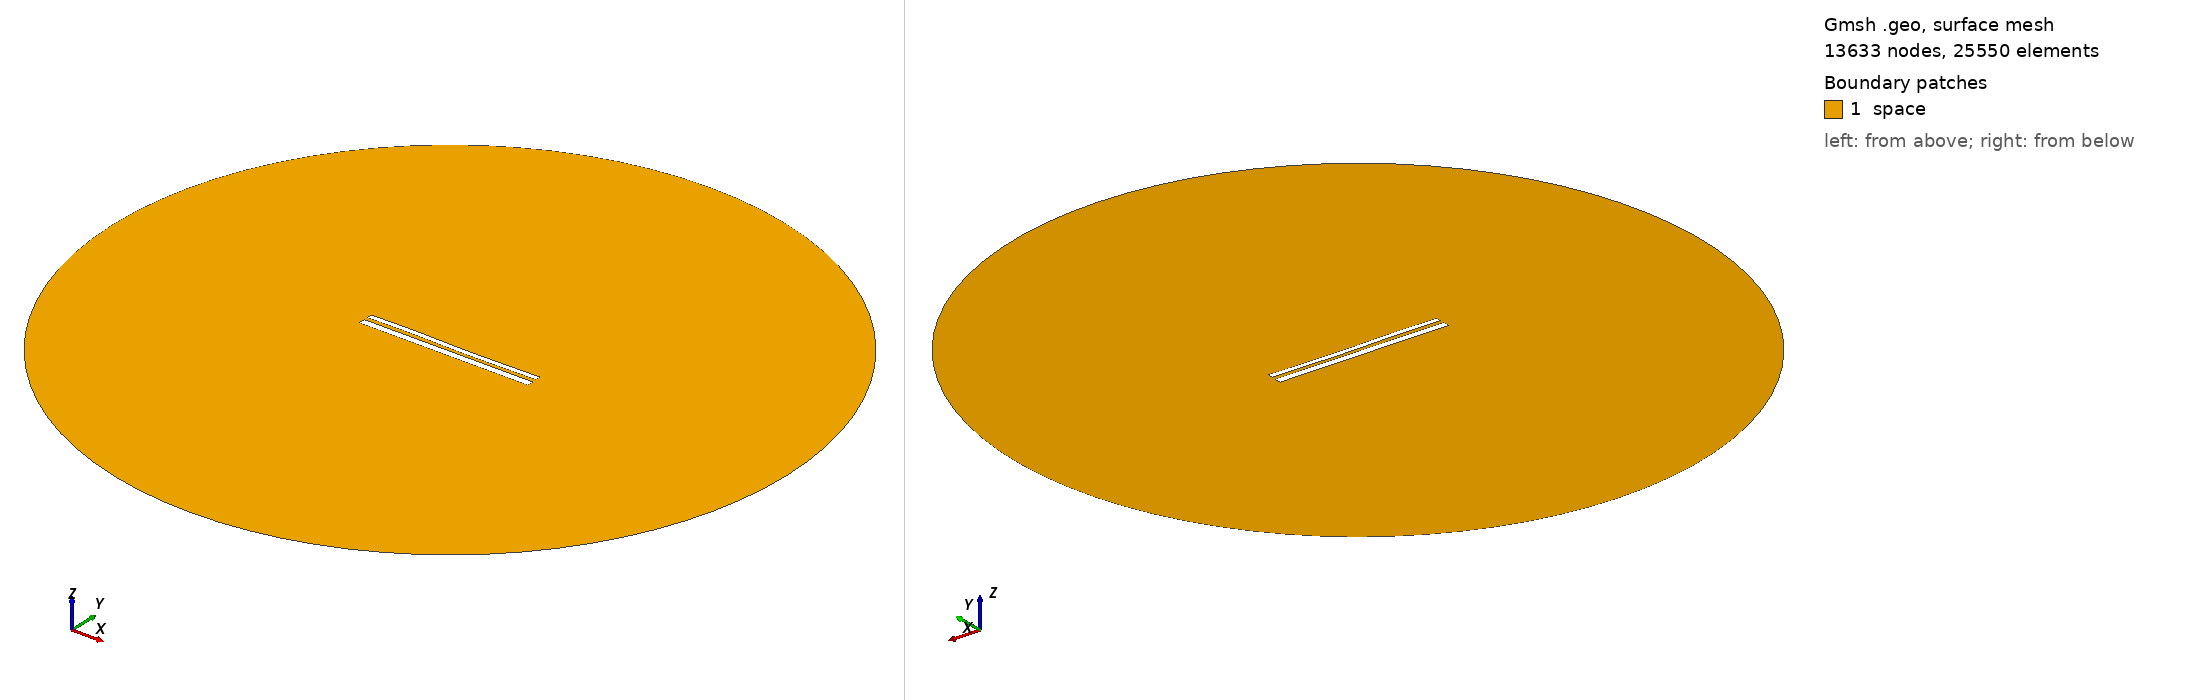

Gmsh geometry script, surface-meshed: 13633 nodes, 25550 surface elements. Boundary patches (legend numbers): 1 space. Left view from above one corner, right view from below the opposite corner. Legend entries are the model's physical surfaces. The drawing asked Gmsh for element sizes between 1% and 20% of the model's largest extent; the script's own settings can give other sizes.

=== 10799.geo (drawn) ===
//---------------------------------------
// Geometry kernel
//---------------------------------------

SetFactory("OpenCASCADE");



//---------------------------------------
// Parameters of the geometry
//---------------------------------------

// Overetch of the upper plate
overetch = 0.375;

// Distance between the plates
distance = 2.0;

// Discretization over the x axis (for the deformation)
nx = 50; 

// Length of the plate
L = 100 - overetch; 

// Number of modes
n = 4; 

// 1st mode coefficient
coeff(1) = -0.075;
beta(1) = 0.596864 * 3.1415926535 / L;

// 2nd mode coefficient
coeff(2) = -0.075;
beta(2) = 1.49418 * 3.1415926535 / L;

// 3rd mode coefficient
coeff(3) = 0.15;
beta(3) = 2.50025 * 3.1415926535 / L;

// 4th mode coefficient
coeff(4) = 0.07499999999999998;
beta(4) = 3.49999 * 3.1415926535 / L;



//---------------------------------------
// Upper plate (deformed rectangle)
//---------------------------------------

// Coordiantes of the upper plate
xmin = -50;
xmax = 50 - overetch;

// Height of the upper plate
yheight = 4 - 2 * overetch;

// Indexes of the points
UpperID[] = {};
LowerID[] = {};
LeftID[] = {};
RightID[] = {};

// Point index
p = 1;

// Horizontal edges
For i In {1:nx}
    x = xmin + (i-1)*(xmax - xmin)/(nx-1);

    y_bottom = distance / 2 + overetch;
    For j In {1:n}
        C = (Cosh(beta(j)*L) + Cos(beta(j)*L)) / (Sinh(beta(j)*L) + Sin(beta(j)*L));
        y_bottom  = y_bottom + coeff(j) * (Cosh(beta(j)*(x+50)) - Cos(beta(j)*(x+50)) - C * (Sinh(beta(j)*(x+50)) - Sin(beta(j)*(x+50))));
    EndFor

    y_top = y_bottom + yheight;

    Point(p) = {x, y_top, 0, 1.0};
    UpperID[i] = p;
    p = p + 1;

    Point(p) = {x, y_bottom, 0, 1.0};
    LowerID[i] = p;
    p = p + 1;
EndFor

// Create point lists
UpperPts[] = {}; LowerPts[] = {};
For i In {1:nx}
  UpperPts[] += {UpperID[i]};
  LowerPts[] += {LowerID[i]};
EndFor

// Build splines
Spline(1) = {UpperPts[]};
Spline(2) = {LowerPts[]};
Line(3) = {LowerPts[nx-1], UpperPts[nx-1]};
Line(4) = {LowerPts[0], UpperPts[0]};

// Build the plane surface
Curve Loop(1) = {2, 3, -1, -4};
Plane Surface(1) = {1};



//---------------------------------------
// Lower plate (rectangle)
//---------------------------------------

// Vertices
Point(1001) = {-50, -1, 0, 1.0};
Point(1002) = { 50, -1, 0, 1.0};
Point(1003) = { 50,  -5, 0, 1.0};
Point(1004) = {-50,  -5, 0, 1.0};

// Edges
Line(5) = {1001, 1002};
Line(6) = {1002, 1003};
Line(7) = {1003, 1004};
Line(8) = {1004, 1001};

// Plane surface
Line Loop(2) = {5, 6, 7, 8};
Plane Surface(2) = {2}; 



//---------------------------------------
// Outer (fictious) boundary
//---------------------------------------

// Points
Point(1005) = {0, 0, 0};       // Center
Point(1006) = {200, 0, 0};     // Start point
Point(1007) = {0, 200, 0};     // 90 degrees
Point(1008) = {-200, 0, 0};    // 180 degrees
Point(1009) = {0, -200, 0};    // 270 degrees

// Circle arcs (each needs start, center, end)
Circle(9) = {1006, 1005, 1007};
Circle(10) = {1007, 1005, 1008};
Circle(11) = {1008, 1005, 1009};
Circle(12) = {1009, 1005, 1006};

// Plane surface for the entire domain
Curve Loop(3) = {9, 10, 11, 12};
Surface(3) = {3};

// Subtract the plates from the whole domain to obtain the actual domain where we want to solve the equations
BooleanDifference{ Surface{3}; Delete; }{ Surface{1}; Surface{2}; Delete; }




//---------------------------------------
// Transfinite Lines/Curves
//---------------------------------------

// Set the number of points on the boundaries
r = 7;

// Plates
Transfinite Curve {1, 2} = 50*r Using Progression 1;
Transfinite Curve {3, 4} = 2*r Using Progression 1;
Transfinite Line {5, 7} = 50*r Using Progression 1;
Transfinite Line {6, 8} = 2*r Using Progression 1;

// Outer boundary
Transfinite Line {9, 10, 11, 12} = 20 Using Progression 1;



//---------------------------------------
// Physical groups
//---------------------------------------                

// Physical curves (boundaries)
Physical Line("force_segment", 10) = {2};
Physical Line("upper_plate", 11) = {1, 3, 4};
Physical Line("lower_plate", 12) = {5, 6, 7, 8};
Physical Line("boundary", 20) = {9, 10, 11, 12};

// Physical Surfaces
Physical Surface("space", 30) = {3};



//---------------------------------------
// 6. Generate the Mesh
//---------------------------------------

// 2D mesh generation
Mesh 2;
